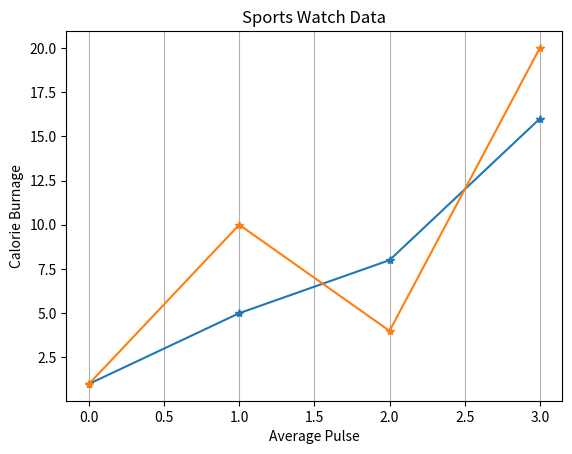

Python code for this plot:
import matplotlib.pyplot as plt
import numpy as np

y_points1 = np.array([1, 5, 8, 16])
y_points2 = np.array([1, 10, 4, 20])

plt.plot(y_points1, marker='*')
plt.plot(y_points2, marker='*')

plt.title("Sports Watch Data")
plt.xlabel("Average Pulse")
plt.ylabel("Calorie Burnage")

# Show gird
plt.grid(axis = 'x')

plt.show()
